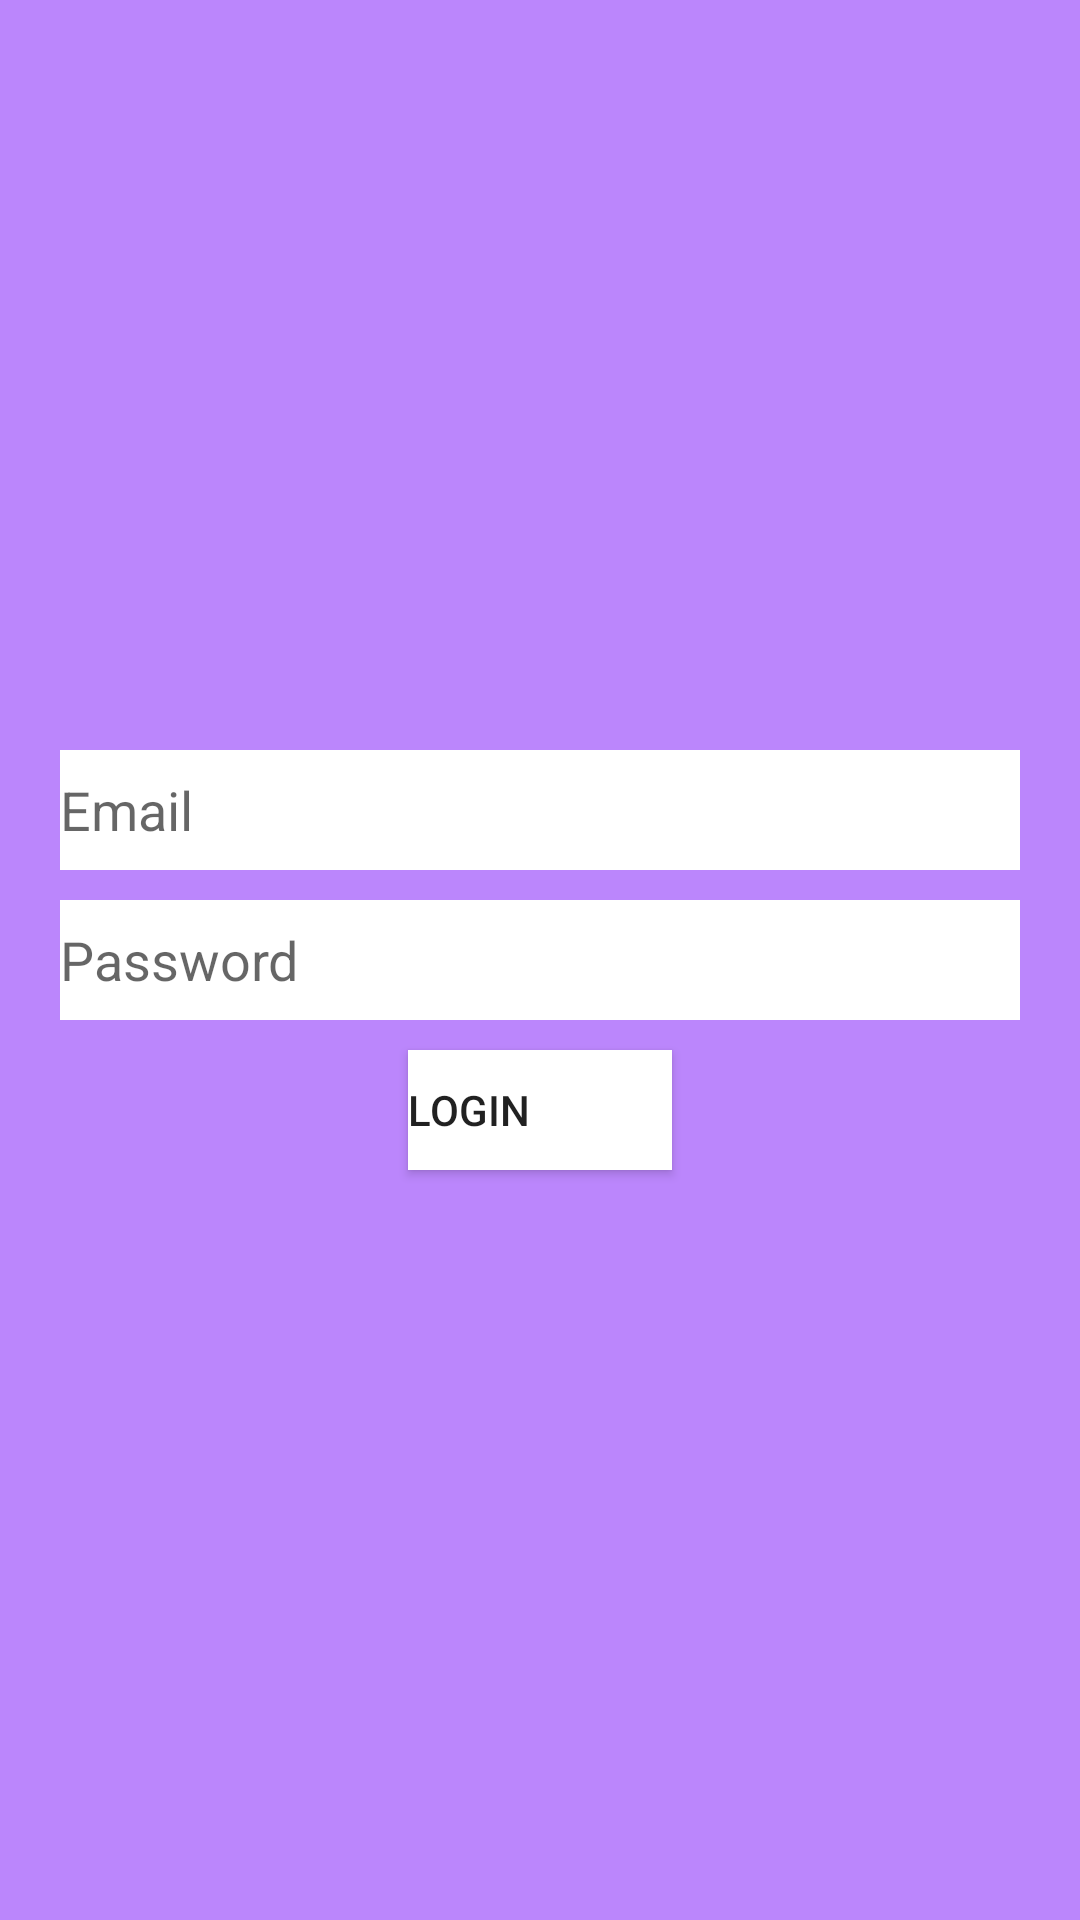

Produce the Android XML layout that renders to this screen, including the resource entries it uses.
<!-- AndroidManifest.xml: application theme Theme.MadsCalculator -->
<!-- res/layout/activity_login.xml -->
<?xml version="1.0" encoding="utf-8"?>
<LinearLayout
    xmlns:android="http://schemas.android.com/apk/res/android"
    xmlns:app="http://schemas.android.com/apk/res-auto"
    xmlns:tools="http://schemas.android.com/tools"
    android:layout_width="match_parent"
    android:layout_height="match_parent"
    tools:context=".LoginActivity"
    android:background="@color/purple_200"
    android:padding="20dp"
    android:orientation="vertical"
    android:gravity="center_vertical">

    <EditText
        android:id="@+id/email"
        android:layout_width="match_parent"
        android:layout_height="40dp"
        android:hint="Email"
        android:gravity="center_vertical"
        android:layout_marginBottom="10dp"
        android:background="@color/white" />

    <EditText
        android:id="@+id/password"
        android:layout_width="match_parent"
        android:layout_height="40dp"
        android:background="@color/white"
        android:hint="Password"
        android:gravity="center_vertical"
        android:layout_marginBottom="10dp"/>

    <Button
        android:id="@+id/login"
        android:layout_width="wrap_content"
        android:layout_height="40dp"
        android:background="@color/white"
        android:text="LogIn"
        android:gravity="center_vertical"
        android:layout_gravity="center"/>

</LinearLayout>
<!-- resources referenced by this layout -->
<resources>
  <color name="purple_200">#FFBB86FC</color>
  <color name="white">#FFFFFFFF</color>
  <style name="Theme.MadsCalculator" parent="Theme.MaterialComponents.DayNight.DarkActionBar">
          
          <item name="colorPrimary">@color/purple_500</item>
          <item name="colorPrimaryVariant">@color/purple_700</item>
          <item name="colorOnPrimary">@color/white</item>
          
          <item name="colorSecondary">@color/teal_200</item>
          <item name="colorSecondaryVariant">@color/teal_700</item>
          <item name="colorOnSecondary">@color/black</item>
          
          <item name="android:statusBarColor" tools:targetApi="l">?attr/colorPrimaryVariant</item>
          
      </style>
  <color name="purple_500">#FF6200EE</color>
  <color name="purple_700">#FF3700B3</color>
  <color name="teal_200">#FF03DAC5</color>
  <color name="teal_700">#FF018786</color>
  <color name="black">#FF000000</color>
</resources>
